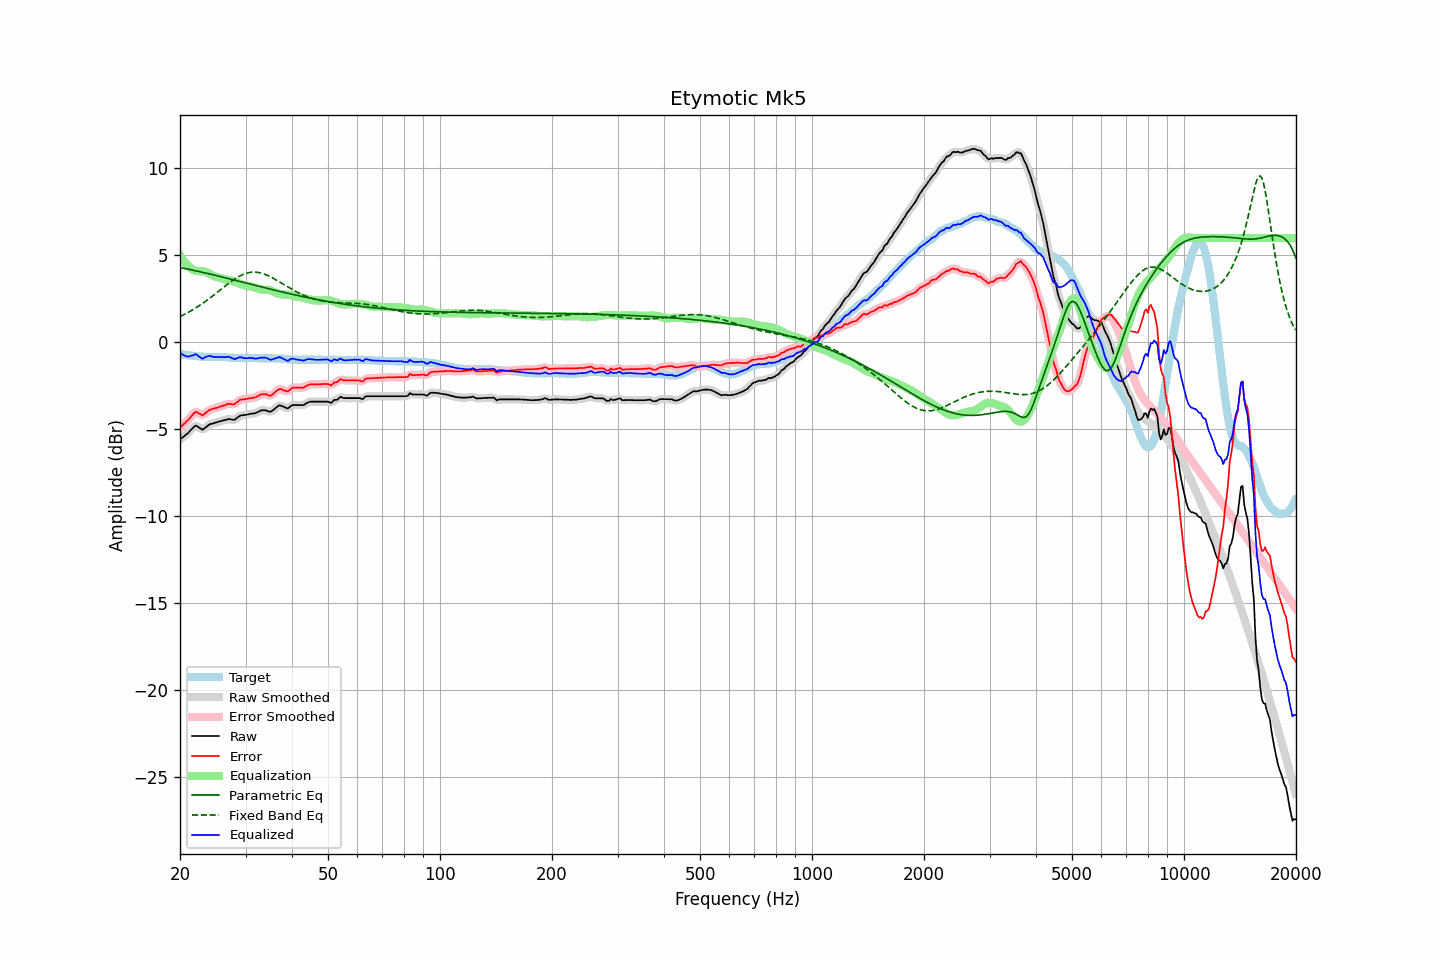

The data file committed next to this chart (first rows):
frequency, raw, error, smoothed, error_smoothed, equalization, parametric_eq, fixed_band_eq, equalized_raw, equalized_smoothed, target
20.00, -5.58, -4.91, -5.58, -4.91, 4.99, 4.30, 1.48, -0.59, -0.59, -0.68
20.20, -5.51, -4.83, -5.51, -4.82, 4.85, 4.28, 1.53, -0.66, -0.67, -0.69
20.40, -5.44, -4.74, -5.44, -4.74, 4.72, 4.26, 1.57, -0.73, -0.73, -0.71
20.61, -5.37, -4.66, -5.37, -4.65, 4.60, 4.24, 1.62, -0.78, -0.77, -0.72
20.81, -5.29, -4.55, -5.30, -4.56, 4.49, 4.23, 1.67, -0.80, -0.81, -0.74
21.02, -5.22, -4.48, -5.21, -4.47, 4.40, 4.21, 1.72, -0.83, -0.82, -0.75
21.23, -5.12, -4.37, -5.12, -4.36, 4.31, 4.19, 1.77, -0.81, -0.81, -0.76
21.44, -5.02, -4.25, -5.02, -4.25, 4.24, 4.17, 1.82, -0.78, -0.78, -0.77
21.66, -4.93, -4.15, -4.92, -4.14, 4.18, 4.15, 1.88, -0.76, -0.74, -0.79
21.87, -4.83, -4.04, -4.84, -4.06, 4.13, 4.13, 1.93, -0.70, -0.71, -0.79
22.09, -4.79, -4.00, -4.82, -4.02, 4.11, 4.11, 1.99, -0.69, -0.71, -0.80
22.31, -4.85, -4.05, -4.84, -4.04, 4.09, 4.09, 2.05, -0.76, -0.75, -0.81
22.54, -4.91, -4.10, -4.91, -4.10, 4.09, 4.07, 2.11, -0.82, -0.83, -0.82
22.76, -4.97, -4.15, -4.98, -4.15, 4.08, 4.05, 2.17, -0.89, -0.89, -0.83
22.99, -5.03, -4.21, -4.99, -4.16, 4.08, 4.03, 2.23, -0.95, -0.92, -0.83
23.22, -4.96, -4.13, -4.97, -4.14, 4.07, 4.00, 2.30, -0.89, -0.90, -0.84
23.45, -4.89, -4.06, -4.90, -4.07, 4.04, 3.98, 2.36, -0.85, -0.86, -0.84
23.69, -4.82, -3.99, -4.82, -3.98, 4.01, 3.96, 2.43, -0.81, -0.81, -0.84
23.92, -4.74, -3.91, -4.75, -3.92, 3.96, 3.94, 2.50, -0.78, -0.79, -0.84
24.16, -4.70, -3.87, -4.71, -3.87, 3.91, 3.92, 2.57, -0.79, -0.80, -0.84
24.40, -4.68, -3.85, -4.67, -3.84, 3.86, 3.90, 2.64, -0.83, -0.82, -0.84
24.65, -4.65, -3.82, -4.65, -3.81, 3.81, 3.87, 2.71, -0.84, -0.84, -0.84
24.89, -4.62, -3.79, -4.63, -3.79, 3.78, 3.85, 2.79, -0.84, -0.85, -0.84
25.14, -4.60, -3.77, -4.60, -3.76, 3.75, 3.83, 2.86, -0.85, -0.85, -0.84
25.39, -4.57, -3.74, -4.57, -3.73, 3.72, 3.81, 2.93, -0.85, -0.85, -0.84
25.65, -4.54, -3.70, -4.54, -3.70, 3.69, 3.78, 3.01, -0.85, -0.85, -0.85
25.91, -4.52, -3.68, -4.52, -3.67, 3.66, 3.76, 3.08, -0.86, -0.86, -0.85
26.16, -4.49, -3.64, -4.49, -3.64, 3.64, 3.74, 3.16, -0.85, -0.86, -0.86
26.43, -4.47, -3.62, -4.47, -3.61, 3.62, 3.71, 3.23, -0.86, -0.85, -0.86
26.69, -4.44, -3.58, -4.44, -3.57, 3.60, 3.69, 3.30, -0.84, -0.84, -0.87
26.96, -4.41, -3.54, -4.42, -3.55, 3.58, 3.67, 3.37, -0.83, -0.84, -0.88
27.23, -4.42, -3.55, -4.42, -3.55, 3.57, 3.65, 3.44, -0.86, -0.86, -0.88
27.50, -4.44, -3.56, -4.45, -3.56, 3.54, 3.62, 3.51, -0.90, -0.90, -0.89
27.77, -4.46, -3.57, -4.46, -3.56, 3.52, 3.60, 3.57, -0.95, -0.94, -0.90
28.05, -4.46, -3.56, -4.44, -3.54, 3.48, 3.58, 3.64, -0.98, -0.95, -0.91
28.33, -4.38, -3.48, -4.39, -3.48, 3.45, 3.55, 3.70, -0.93, -0.94, -0.91
28.62, -4.31, -3.41, -4.31, -3.40, 3.42, 3.53, 3.75, -0.90, -0.90, -0.91
28.90, -4.24, -3.33, -4.25, -3.34, 3.38, 3.50, 3.80, -0.86, -0.87, -0.92
29.19, -4.20, -3.30, -4.21, -3.30, 3.34, 3.48, 3.85, -0.86, -0.87, -0.91
29.48, -4.19, -3.29, -4.19, -3.28, 3.30, 3.46, 3.89, -0.89, -0.89, -0.91
29.78, -4.18, -3.28, -4.18, -3.27, 3.27, 3.43, 3.93, -0.91, -0.91, -0.91
30.08, -4.17, -3.27, -4.17, -3.26, 3.25, 3.41, 3.96, -0.92, -0.92, -0.91
30.38, -4.15, -3.25, -4.15, -3.25, 3.24, 3.39, 3.99, -0.91, -0.91, -0.91
30.68, -4.13, -3.23, -4.13, -3.23, 3.23, 3.36, 4.01, -0.90, -0.90, -0.91
30.99, -4.11, -3.21, -4.12, -3.21, 3.21, 3.34, 4.03, -0.90, -0.90, -0.91
31.30, -4.10, -3.20, -4.10, -3.20, 3.19, 3.32, 4.03, -0.91, -0.91, -0.91
31.61, -4.09, -3.19, -4.09, -3.18, 3.16, 3.29, 4.04, -0.93, -0.93, -0.91
31.93, -4.07, -3.17, -4.07, -3.16, 3.13, 3.27, 4.03, -0.94, -0.94, -0.91
32.24, -4.03, -3.12, -4.03, -3.12, 3.10, 3.25, 4.03, -0.93, -0.93, -0.92
32.57, -3.98, -3.07, -3.98, -3.07, 3.07, 3.22, 4.01, -0.91, -0.91, -0.92
32.89, -3.93, -3.02, -3.94, -3.02, 3.05, 3.20, 3.99, -0.88, -0.89, -0.92
33.22, -3.91, -3.00, -3.91, -3.00, 3.03, 3.18, 3.97, -0.88, -0.88, -0.92
33.55, -3.91, -3.00, -3.90, -2.99, 3.03, 3.15, 3.94, -0.88, -0.88, -0.92
33.89, -3.91, -2.99, -3.92, -2.99, 3.03, 3.13, 3.90, -0.89, -0.89, -0.93
34.23, -3.93, -3.01, -3.94, -3.02, 3.02, 3.11, 3.87, -0.91, -0.92, -0.93
34.57, -3.97, -3.05, -3.97, -3.05, 3.02, 3.08, 3.83, -0.96, -0.96, -0.93
34.92, -4.00, -3.08, -3.98, -3.06, 3.00, 3.06, 3.78, -1.00, -0.98, -0.93
35.27, -3.96, -3.04, -3.96, -3.03, 2.97, 3.04, 3.73, -1.00, -0.99, -0.93
35.62, -3.89, -2.97, -3.90, -2.97, 2.93, 3.02, 3.68, -0.97, -0.97, -0.93
35.97, -3.82, -2.88, -3.82, -2.89, 2.88, 2.99, 3.63, -0.94, -0.94, -0.94
... 635 more rows
